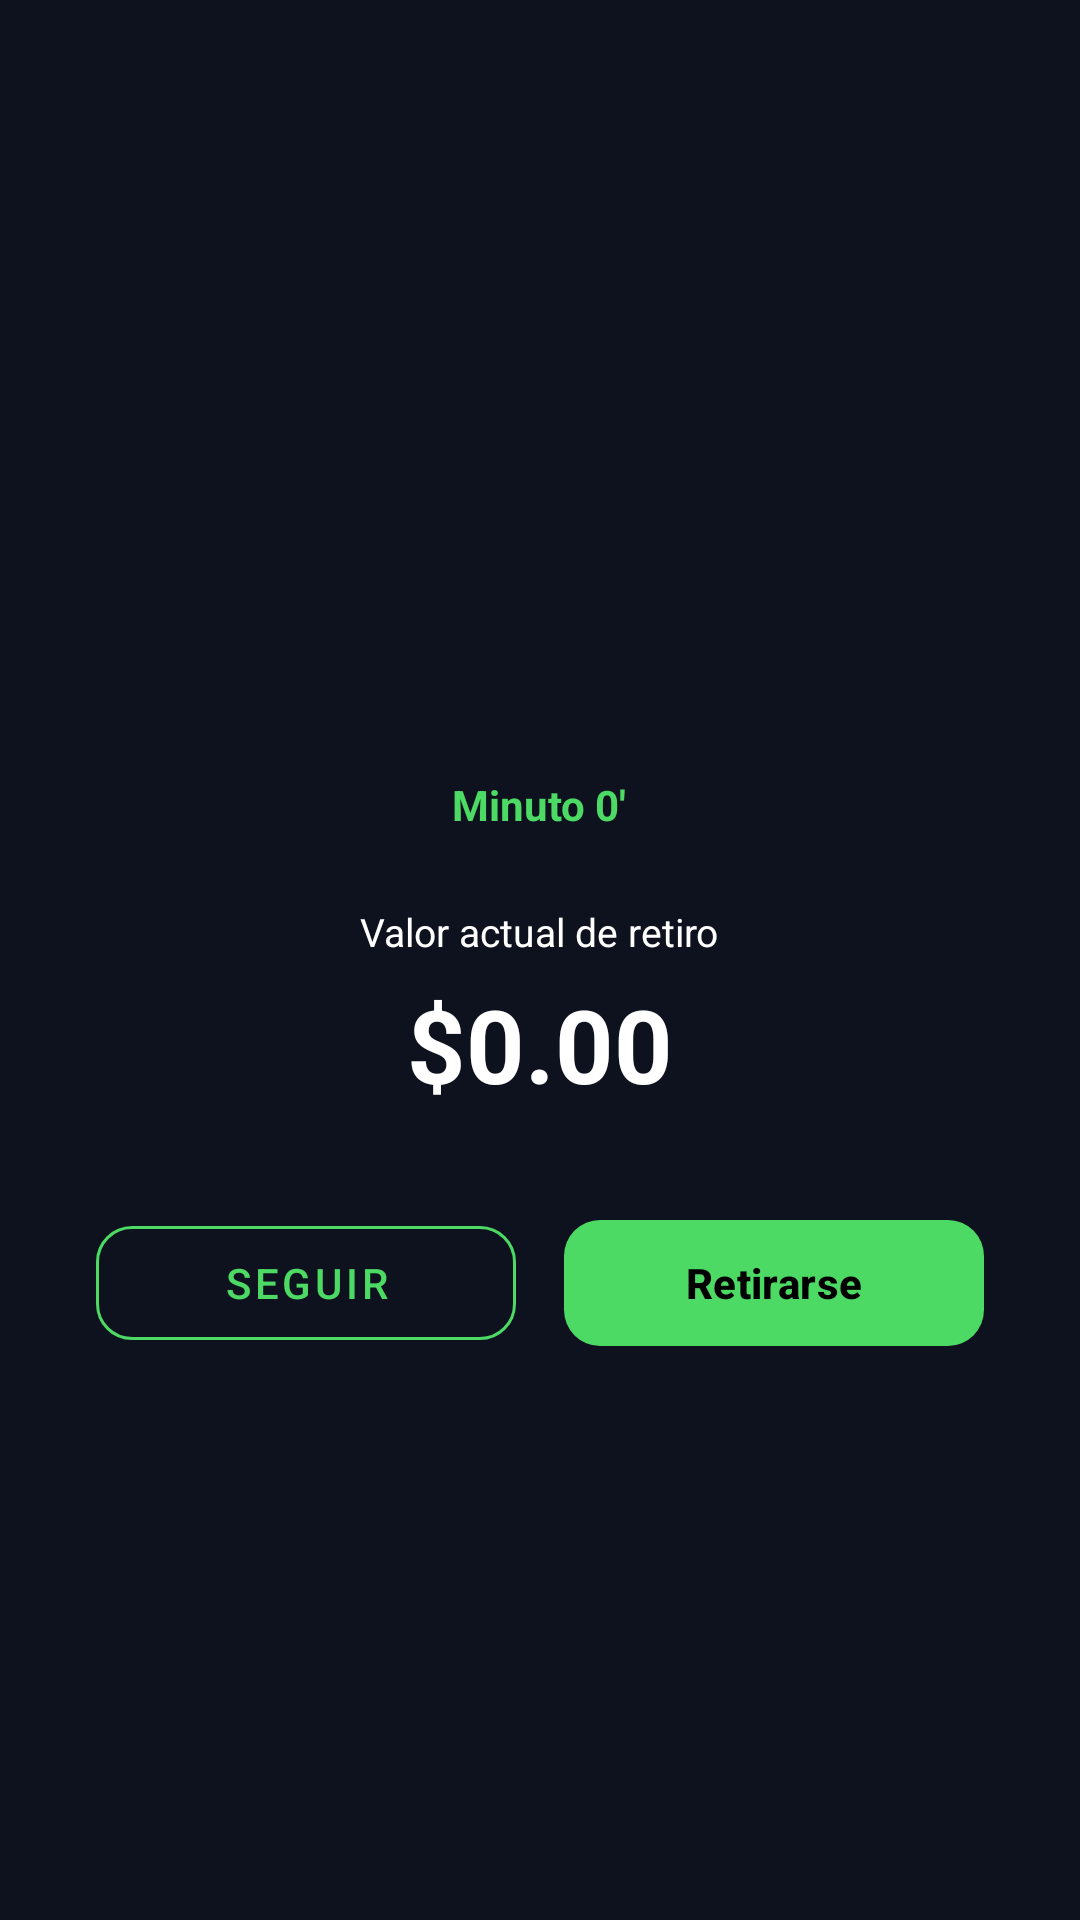

Android layout source for this screen:
<!-- AndroidManifest.xml: application theme Theme.UDBET -->
<!-- res/layout/activity_live_apuesta.xml -->
<?xml version="1.0" encoding="utf-8"?>
<androidx.constraintlayout.widget.ConstraintLayout
    xmlns:android="http://schemas.android.com/apk/res/android"
    xmlns:app="http://schemas.android.com/apk/res-auto"
    android:layout_width="match_parent"
    android:layout_height="match_parent"
    android:background="@color/DarkBlue"
    android:fitsSystemWindows="true">

    <LinearLayout
        android:layout_width="0dp"
        android:layout_height="0dp"
        android:orientation="vertical"
        android:gravity="center"
        android:padding="32dp"
        app:layout_constraintTop_toTopOf="parent"
        app:layout_constraintBottom_toBottomOf="parent"
        app:layout_constraintStart_toStartOf="parent"
        app:layout_constraintEnd_toEndOf="parent">

        <TextView
            android:id="@+id/txtPartidoVivo"
            android:layout_width="match_parent"
            android:layout_height="wrap_content"
            android:textColor="@color/white"
            android:textSize="16sp"
            android:textStyle="bold"
            android:gravity="center"
            android:layout_marginBottom="8dp" />

        <TextView
            android:id="@+id/txtSeleccionVivo"
            android:layout_width="match_parent"
            android:layout_height="wrap_content"
            android:textColor="@color/TextHint"
            android:textSize="13sp"
            android:gravity="center"
            android:layout_marginBottom="24dp" />

        <TextView
            android:id="@+id/txtRelojVivo"
            android:layout_width="wrap_content"
            android:layout_height="wrap_content"
            android:text="Minuto 0'"
            android:textColor="#4CD964"
            android:textSize="14sp"
            android:textStyle="bold"
            android:layout_marginBottom="24dp" />

        <TextView
            android:layout_width="wrap_content"
            android:layout_height="wrap_content"
            android:text="Valor actual de retiro"
            android:textColor="@color/white"
            android:textSize="13sp"
            android:layout_marginBottom="6dp" />

        <TextView
            android:id="@+id/txtValorRetiro"
            android:layout_width="wrap_content"
            android:layout_height="wrap_content"
            android:text="$0.00"
            android:textColor="@color/white"
            android:textSize="34sp"
            android:textStyle="bold"
            android:layout_marginBottom="32dp" />

        <LinearLayout
            android:layout_width="match_parent"
            android:layout_height="wrap_content"
            android:orientation="horizontal">

            <com.google.android.material.button.MaterialButton
                android:id="@+id/btnSeguir"
                style="@style/Widget.MaterialComponents.Button.OutlinedButton"
                android:layout_width="0dp"
                android:layout_height="50dp"
                android:layout_weight="1"
                android:layout_marginEnd="8dp"
                android:text="Seguir"
                android:textColor="#4CD964"
                app:strokeColor="#4CD964"
                app:cornerRadius="12dp" />

            <com.google.android.material.button.MaterialButton
                android:id="@+id/btnRetirarse"
                android:layout_width="0dp"
                android:layout_height="50dp"
                android:layout_weight="1"
                android:layout_marginStart="8dp"
                android:text="Retirarse"
                android:textColor="@android:color/black"
                android:textStyle="bold"
                app:backgroundTint="#4CD964"
                app:cornerRadius="12dp" />
        </LinearLayout>

    </LinearLayout>

</androidx.constraintlayout.widget.ConstraintLayout>
<!-- resources referenced by this layout -->
<resources>
  <color name="DarkBlue">#0E121E</color>
  <color name="TextHint">#8A94A6</color>
  <color name="white">#FFFFFFFF</color>
  <style name="Theme.UDBET" parent="Base.Theme.UDBET">
          <item name="android:textColorPrimary">@color/white</item>
          <item name="android:textColorSecondary">@color/Green</item>
      </style>
  <style name="Base.Theme.UDBET" parent="Theme.Material3.DayNight.NoActionBar">
          <item name="android:windowLightStatusBar">true</item>
          <item name="android:statusBarColor">@color/DarkBlue</item>
      </style>
  <color name="Green">#1ED760</color>
</resources>
